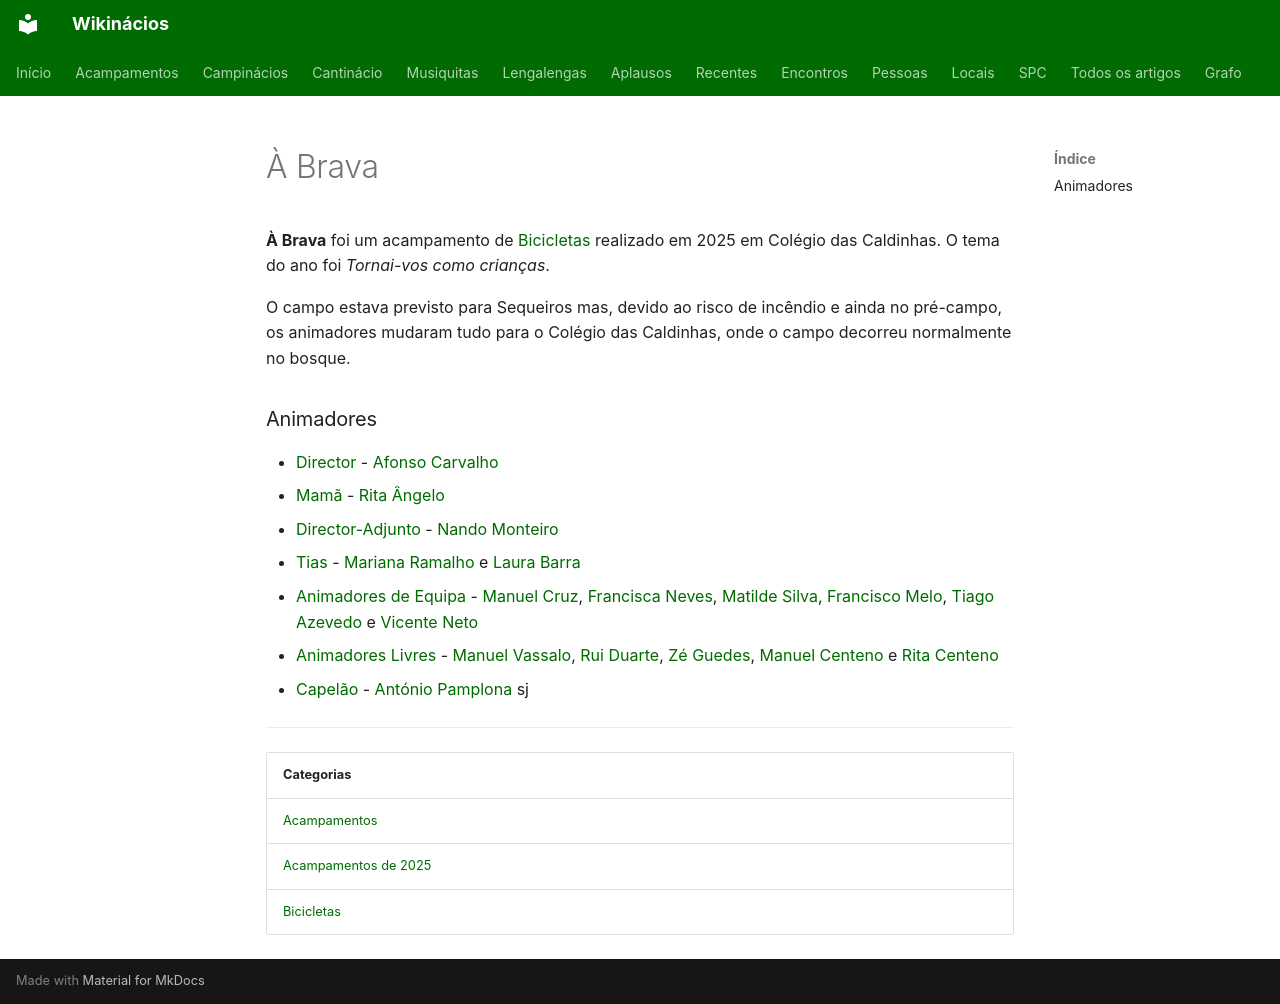

repository: neteinstein/Campinacios · page: Acampamentos/2025/À Brava.html · generator: mkdocs

# À Brava

**À Brava** foi um acampamento de [Bicicletas](../../Categorias/Bicicletas.md) realizado em 2025 em Colégio das Caldinhas. O tema do ano foi *Tornai-vos como crianças*.

O campo estava previsto para Sequeiros mas, devido ao risco de incêndio e ainda no pré-campo, os animadores mudaram tudo para o Colégio das Caldinhas, onde o campo decorreu normalmente no bosque.

### Animadores

- [Director](../../Cargos/Director.md) - [Afonso Carvalho](../../Pessoas/A/Afonso%20Carvalho.md)
- [Mamã](../../Cargos/Mam%C3%A3.md) - [Rita Ângelo](../../Pessoas/R/Rita%20%C3%82ngelo.md)
- [Director-Adjunto](../../Cargos/Director-Adjunto.md) - [Nando Monteiro](../../Pessoas/F/Fernando%20Monteiro.md)
- [Tias](../../Cargos/Tio.md) - [Mariana Ramalho](../../Pessoas/M/Mariana%20Ramalho.md) e [Laura Barra](../../Pessoas/L/Laura%20Barra.md)
- [Animadores de Equipa](../../Cargos/Animador%20de%20Equipa.md) - [Manuel Cruz](../../Pessoas/M/Manuel%20Cruz.md), [Francisca Neves](../../Pessoas/F/Francisca%20Neves.md), [Matilde Silva](../../Pessoas/M/Matilde%20Silva.md), [Francisco Melo](../../Pessoas/F/Francisco%20Melo.md), [Tiago Azevedo](../../Pessoas/T/Tiago%20Azevedo.md) e [Vicente Neto](../../Pessoas/V/Vicente%20Neto.md)
- [Animadores Livres](../../Cargos/Animador%20Livre.md) - [Manuel Vassalo](../../Pessoas/M/Manuel%20Vassalo.md), [Rui Duarte](../../Pessoas/R/Rui%20Duarte.md), [Zé Guedes](../../Pessoas/Z/Z%C3%A9%20Guedes.md), [Manuel Centeno](../../Pessoas/M/Manuel%20Centeno.md) e [Rita Centeno](../../Pessoas/R/Rita%20Centeno.md)
- [Capelão](../../Cargos/Capel%C3%A3o.md) - [António Pamplona](../../Pessoas/A/Ant%C3%B3nio%20Pamplona.md) sj

---

| Categorias |
| --- |
| [Acampamentos](../../Categorias/Acampamentos.md) |
| [Acampamentos de 2025](../../Categorias/Acampamentos%20de%202025.md) |
| [Bicicletas](../../Categorias/Bicicletas.md) |
